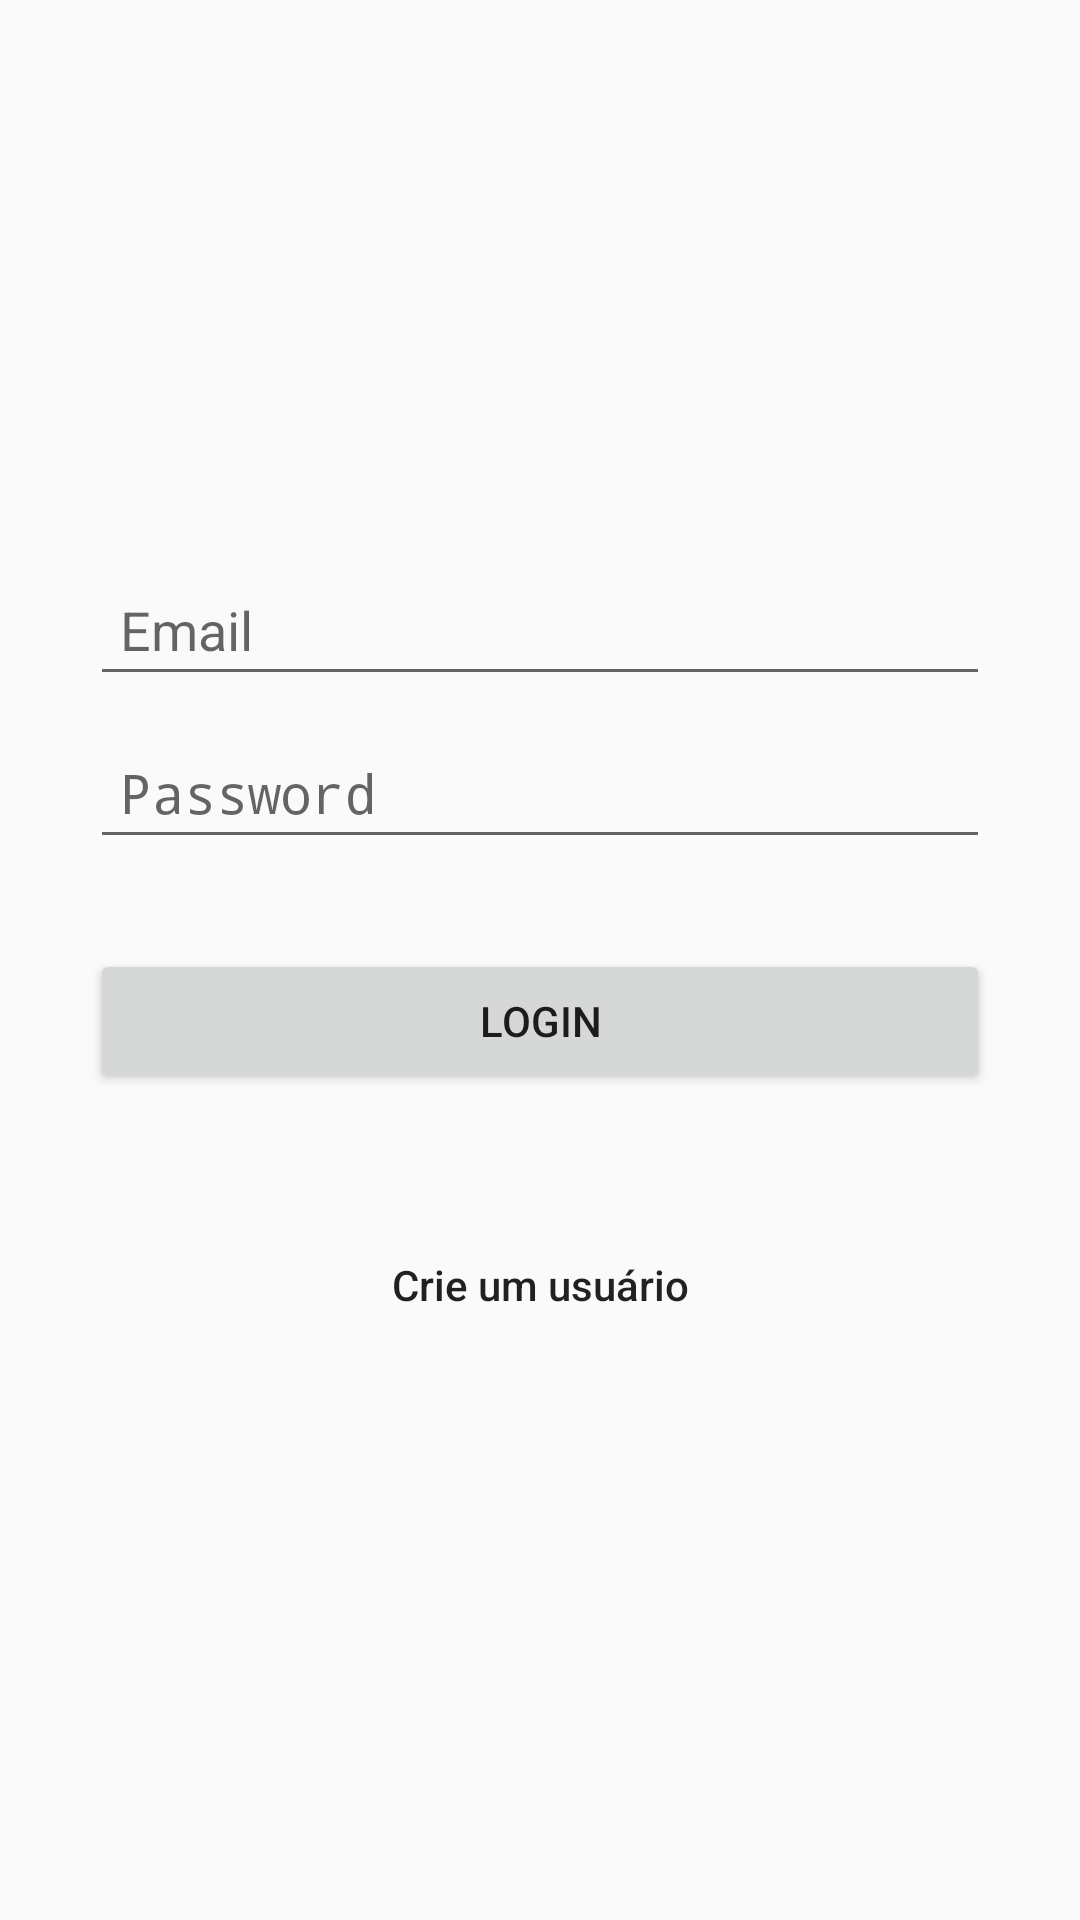

Layout XML and referenced resources for this Android screen:
<!-- AndroidManifest.xml: application theme AppTheme -->
<!-- res/layout/activity_login.xml -->
<?xml version="1.0" encoding="utf-8"?>

<LinearLayout xmlns:android="http://schemas.android.com/apk/res/android"
    android:layout_width="fill_parent"
    android:layout_height="fill_parent"
    android:gravity="center"
    android:orientation="vertical"
    android:padding="10dp" >

    <LinearLayout
        android:layout_width="fill_parent"
        android:layout_height="wrap_content"
        android:layout_gravity="center"
        android:orientation="vertical"
        android:paddingLeft="20dp"
        android:paddingRight="20dp" >

        <EditText
            android:id="@+id/email"
            android:layout_width="fill_parent"
            android:layout_height="wrap_content"
            android:layout_marginBottom="10dp"
            android:hint="@string/hint_email"
            android:inputType="textEmailAddress"
            android:padding="10dp"
            android:singleLine="true" />

        <EditText
            android:id="@+id/password"
            android:layout_width="fill_parent"
            android:layout_height="wrap_content"
            android:layout_marginBottom="10dp"
            android:hint="@string/hint_password"
            android:inputType="textPassword"
            android:padding="10dp"
            android:singleLine="true" />

        

        <Button
            android:id="@+id/btnLogin"
            android:layout_width="fill_parent"
            android:layout_height="wrap_content"
            android:layout_marginTop="20dip"
            android:text="@string/btn_login" />

        

        <Button
            android:id="@+id/btnLinkToRegisterScreen"
            android:layout_width="fill_parent"
            android:layout_height="wrap_content"
            android:layout_marginTop="40dip"
            android:background="@null"
            android:text="@string/btn_link_to_register"
            android:textAllCaps="false" />
    </LinearLayout>

</LinearLayout>
<!-- resources referenced by this layout -->
<resources>
  <string name="btn_link_to_register">Crie um usuário</string>
  <string name="btn_login">LOGIN</string>
  <string name="hint_email">Email</string>
  <string name="hint_password">Password</string>
  <style name="AppTheme" parent="Theme.AppCompat.Light.DarkActionBar">
          
          <item name="colorPrimary">@color/colorPrimary</item>
          <item name="colorPrimaryDark">@color/colorPrimaryDark</item>
          <item name="colorAccent">@color/colorAccent</item>
      </style>
  <color name="colorPrimary">#DD2120</color>
  <color name="colorPrimaryDark">#670706</color>
  <color name="colorAccent">#28aafd</color>
</resources>
